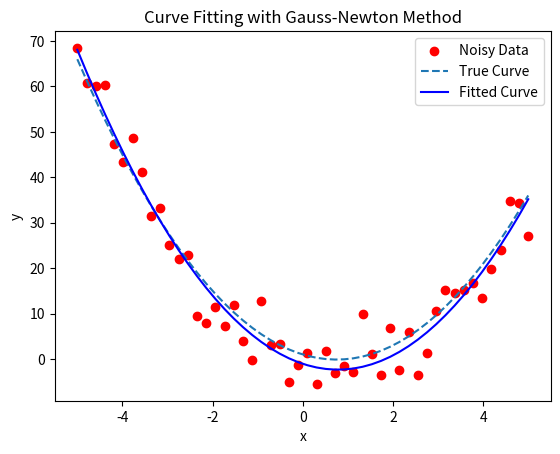

Source code (Python):
import numpy as np
import matplotlib.pyplot as plt

def gauss_newton(f, J, x0, y, tol=1e-6, max_iter=10):
    """
    Gauss-Newton optimization method.
    
    Parameters:
    f  : function - Residual function, should return a vector of residuals.
    J  : function - Jacobian of the residual function.
    x0 : np.array - Initial guess.
    y  : np.array - Observed values.
    tol : float - Convergence tolerance.
    max_iter : int - Maximum number of iterations.
    
    Returns:
    x : np.array - Optimized parameters.
    """
    x = x0.copy()
    for i in range(max_iter):
        r = f(x) - y  # Compute residuals
        Jx = J(x)      # Compute Jacobian
        
        # Solve the normal equations J.T * J * delta_x = -J.T * r
        delta_x, _, _, _ = np.linalg.lstsq(Jx, -r, rcond=None)
        x += delta_x  # Update x
        
        # Check convergence
        if np.linalg.norm(delta_x) < tol:
            print(f"Converged in {i+1} iterations.")
            return x
    
    print("Max iterations reached.")
    return x

# Example usage: Curve fitting with Gauss-Newton
def example():
    # Generate synthetic data from y = a * x^2 + b * x + c with noise
    np.random.seed(42)
    x_data = np.linspace(-5, 5, 50)
    true_params = np.array([2.0, -3.0, 1.0])  # True a, b, c
    y_true = true_params[0] * x_data**2 + true_params[1] * x_data + true_params[2]
    y_noisy = y_true + np.random.normal(scale=5.0, size=y_true.shape)  # Add Gaussian noise
    
    # Residual function: Difference between model and observed data
    def f(params):
        a, b, c = params
        return a * x_data**2 + b * x_data + c
    
    # Jacobian function
    def J(params):
        a, b, c = params
        J_mat = np.zeros((len(x_data), 3))
        J_mat[:, 0] = x_data**2  # Derivative w.r.t a
        J_mat[:, 1] = x_data     # Derivative w.r.t b
        J_mat[:, 2] = 1          # Derivative w.r.t c
        return J_mat
    
    # Initial guess for parameters
    x0 = np.array([1.0, 1.0, 1.0])
    result = gauss_newton(f, J, x0, y_noisy)
    print("Optimized parameters:", result)
    
    # Plot results
    plt.scatter(x_data, y_noisy, label="Noisy Data", color='red')
    plt.plot(x_data, y_true, label="True Curve", linestyle="dashed")
    plt.plot(x_data, f(result), label="Fitted Curve", color='blue')
    plt.legend()
    plt.xlabel("x")
    plt.ylabel("y")
    plt.title("Curve Fitting with Gauss-Newton Method")
    plt.show()
    
if __name__ == "__main__":
    example()